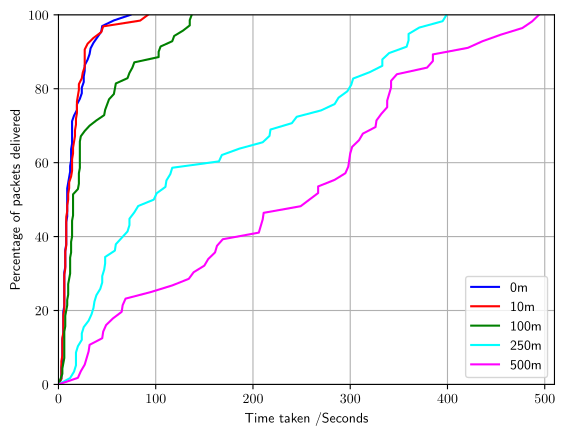

Write Python code to recreate this figure.
import matplotlib.pyplot as plt
import numpy as np
import matplotlib

matplotlib.use("pgf")
matplotlib.rcParams.update({
    "pgf.texsystem": "pdflatex",
    'font.family': 'sans-serif',
    'text.usetex': True,
    'pgf.rcfonts': False,
})

results0 = [0, 6, 30, 3, 11, 6, 6, 45, 44, 36, 74, 33, 32, 22, 19, 57, 10, 7, 7, 7, 40, 6, 6, 12, 9, 26, 24, 24, 13, 9, 27, 27, 26, 14, 14, 9, 3, 9, 9, 9, 19, 14, 8, 5, 16, 14, 13, 13, 5, 7, 6, 4, 8, 8, 4, 8, 6, 5, 8, 3, 12, 4, 5, 14, 5, 4, 4]
results10 = [0, 5, 6, 6, 3, 10, 8, 8, 8, 7, 3, 3, 3, 7, 4, 4, 5, 6, 6, 6, 36, 30, 27, 17, 8, 6, 19, 19, 18, 17, 10, 21, 20, 15, 14, 5, 4, 4, 5,  27, 27, 27, 25, 24, 21, 92, 19, 15, 13, 84, 46, 9, 9, 14,  11, 7, 6, 7, 44, 8, 8, 18, 16, 14, 11]
results100 = [0, 76, 58, 23, 21, 21, 14, 10, 39, 6, 6, 59, 6, 6, 22, 22, 15, 13, 13, 12, 10, 9, 21, 12, 12, 12, 52, 22, 14, 137, 135, 135, 128, 119, 117, 105, 103, 103, 5, 2, 22, 22, 22, 15, 78, 8, 71, 10, 9, 14, 14, 73, 6, 15, 15, 15, 13, 7, 57, 7, 50, 48, 47, 32, 27, 20, 11, 4, 4, 7, 6]
results250 = [0, 303, 78, 39, 333, 12, 47, 117, 18, 210, 58, 73, 333, 16, 34, 165, 45, 371, 168, 399, 36, 18, 360, 45, 110, 111, 358, 284, 320, 65, 20, 186, 71, 301, 395, 31, 82, 340, 101, 288, 115, 240, 217, 48, 245, 59, 37, 26, 18, 24, 24, 48, 43, 73, 218, 98, 270, 360, 297]
results500 = [0, 249, 385, 313, 267, 32, 69, 295, 342, 302, 56, 27, 29, 338, 65, 208, 45, 455, 487, 139, 66, 49, 95, 211, 117, 163, 154, 327, 300, 23, 477, 206, 134, 46, 31, 309, 20, 379, 299, 421, 298, 326, 258, 342, 338, 284, 340, 348, 150, 210, 267, 385, 494, 436, 169, 332, 161]


results0.sort()
results10.sort()
results100.sort()
results250.sort()
results500.sort()

per0=[0]
per10=[0]
per100=[0]
per250=[0]
per500=[0]

temp = 100/(len(results0)-1)
for x in range(1, len(results0)):
    per0.append(temp*x)

temp = 100/(len(results10)-1)
for x in range(1, len(results10)):
    per10.append(temp*x)


temp = 100/(len(results100)-1)
for x in range(1, len(results100)):
    per100.append(temp*x)


temp = 100/(len(results250)-1)
for x in range(1, len(results250)):
    per250.append(temp*x)

temp = 100/(len(results500)-1)
for x in range(1, len(results500)):
    per500.append(temp*x)

plt.xlim(0, 510)
plt.ylim(0, 100)
plt.grid()

"""
plt.plot(results0, per0, color="blue", label='0m',  marker='.')
plt.plot(results10, per10, color="red", label='10m', marker='+')
plt.plot(results100, per100, color="green", label='100m', marker='d')
plt.plot(results250, per250, color="cyan", label='250m', marker='*')
plt.plot(results500, per500, color="magenta", label='500m', marker='s')
"""

plt.plot(results0, per0, color="blue", label='0m')
plt.plot(results10, per10, color="red", label='10m')
plt.plot(results100, per100, color="green", label='100m')
plt.plot(results250, per250, color="cyan", label='250m')
plt.plot(results500, per500, color="magenta", label='500m')


plt.legend(loc='lower right')
plt.xlabel("Time taken /Seconds")
plt.ylabel("Percentage of packets delivered")

plt.savefig('percentages.pgf')
